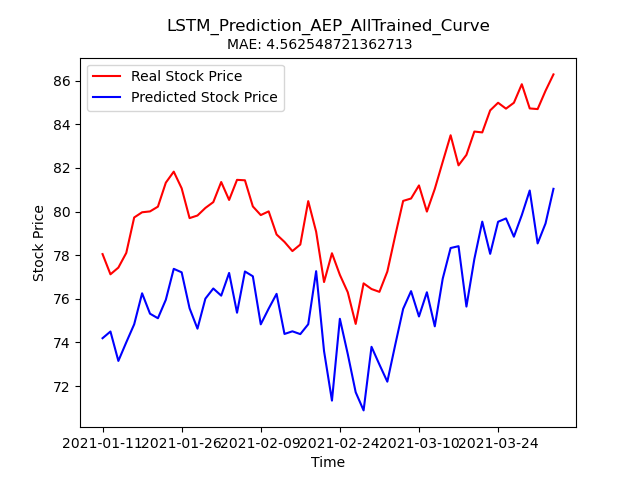

The file beside this chart, header and first rows:
Stock, Date, Real_Price, Predicted_Price
AEP, 2021-01-11, 78.05, 74.19
AEP, 2021-01-12, 77.13, 74.5
AEP, 2021-01-13, 77.43, 73.15
AEP, 2021-01-14, 78.11, 74.01
AEP, 2021-01-15, 79.73, 74.83
AEP, 2021-01-19, 79.97, 76.25
AEP, 2021-01-20, 80.01, 75.32
AEP, 2021-01-21, 80.23, 75.11
AEP, 2021-01-22, 81.33, 75.96
AEP, 2021-01-25, 81.83, 77.38
AEP, 2021-01-26, 81.07, 77.22
AEP, 2021-01-27, 79.7, 75.57
AEP, 2021-01-28, 79.82, 74.63
AEP, 2021-01-29, 80.17, 76.01
AEP, 2021-02-01, 80.43, 76.47
AEP, 2021-02-02, 81.36, 76.15
AEP, 2021-02-03, 80.53, 77.19
AEP, 2021-02-04, 81.46, 75.36
AEP, 2021-02-05, 81.44, 77.25
AEP, 2021-02-08, 80.24, 77.03
AEP, 2021-02-09, 79.84, 74.83
AEP, 2021-02-10, 80.01, 75.55
AEP, 2021-02-11, 78.95, 76.23
AEP, 2021-02-12, 78.61, 74.39
AEP, 2021-02-16, 78.19, 74.51
AEP, 2021-02-17, 78.49, 74.38
AEP, 2021-02-18, 80.48, 74.84
AEP, 2021-02-19, 79.08, 77.27
AEP, 2021-02-22, 76.77, 73.6
AEP, 2021-02-23, 78.09, 71.33
AEP, 2021-02-24, 77.1, 75.09
AEP, 2021-02-25, 76.3, 73.47
AEP, 2021-02-26, 74.85, 71.72
AEP, 2021-03-01, 76.71, 70.89
AEP, 2021-03-02, 76.45, 73.8
AEP, 2021-03-03, 76.32, 72.99
AEP, 2021-03-04, 77.25, 72.2
AEP, 2021-03-05, 78.9, 73.89
AEP, 2021-03-08, 80.49, 75.54
AEP, 2021-03-09, 80.6, 76.35
AEP, 2021-03-10, 81.2, 75.19
AEP, 2021-03-11, 80.0, 76.3
AEP, 2021-03-12, 81.04, 74.74
AEP, 2021-03-15, 82.28, 76.92
AEP, 2021-03-16, 83.5, 78.33
AEP, 2021-03-17, 82.12, 78.41
AEP, 2021-03-18, 82.6, 75.65
AEP, 2021-03-19, 83.67, 77.82
AEP, 2021-03-22, 83.63, 79.54
AEP, 2021-03-23, 84.64, 78.06
AEP, 2021-03-24, 84.99, 79.53
AEP, 2021-03-25, 84.72, 79.69
AEP, 2021-03-26, 84.99, 78.85
AEP, 2021-03-29, 85.84, 79.84
AEP, 2021-03-30, 84.73, 80.97
AEP, 2021-03-31, 84.7, 78.54
AEP, 2021-04-01, 85.54, 79.46
AEP, 2021-04-05, 86.29, 81.04
